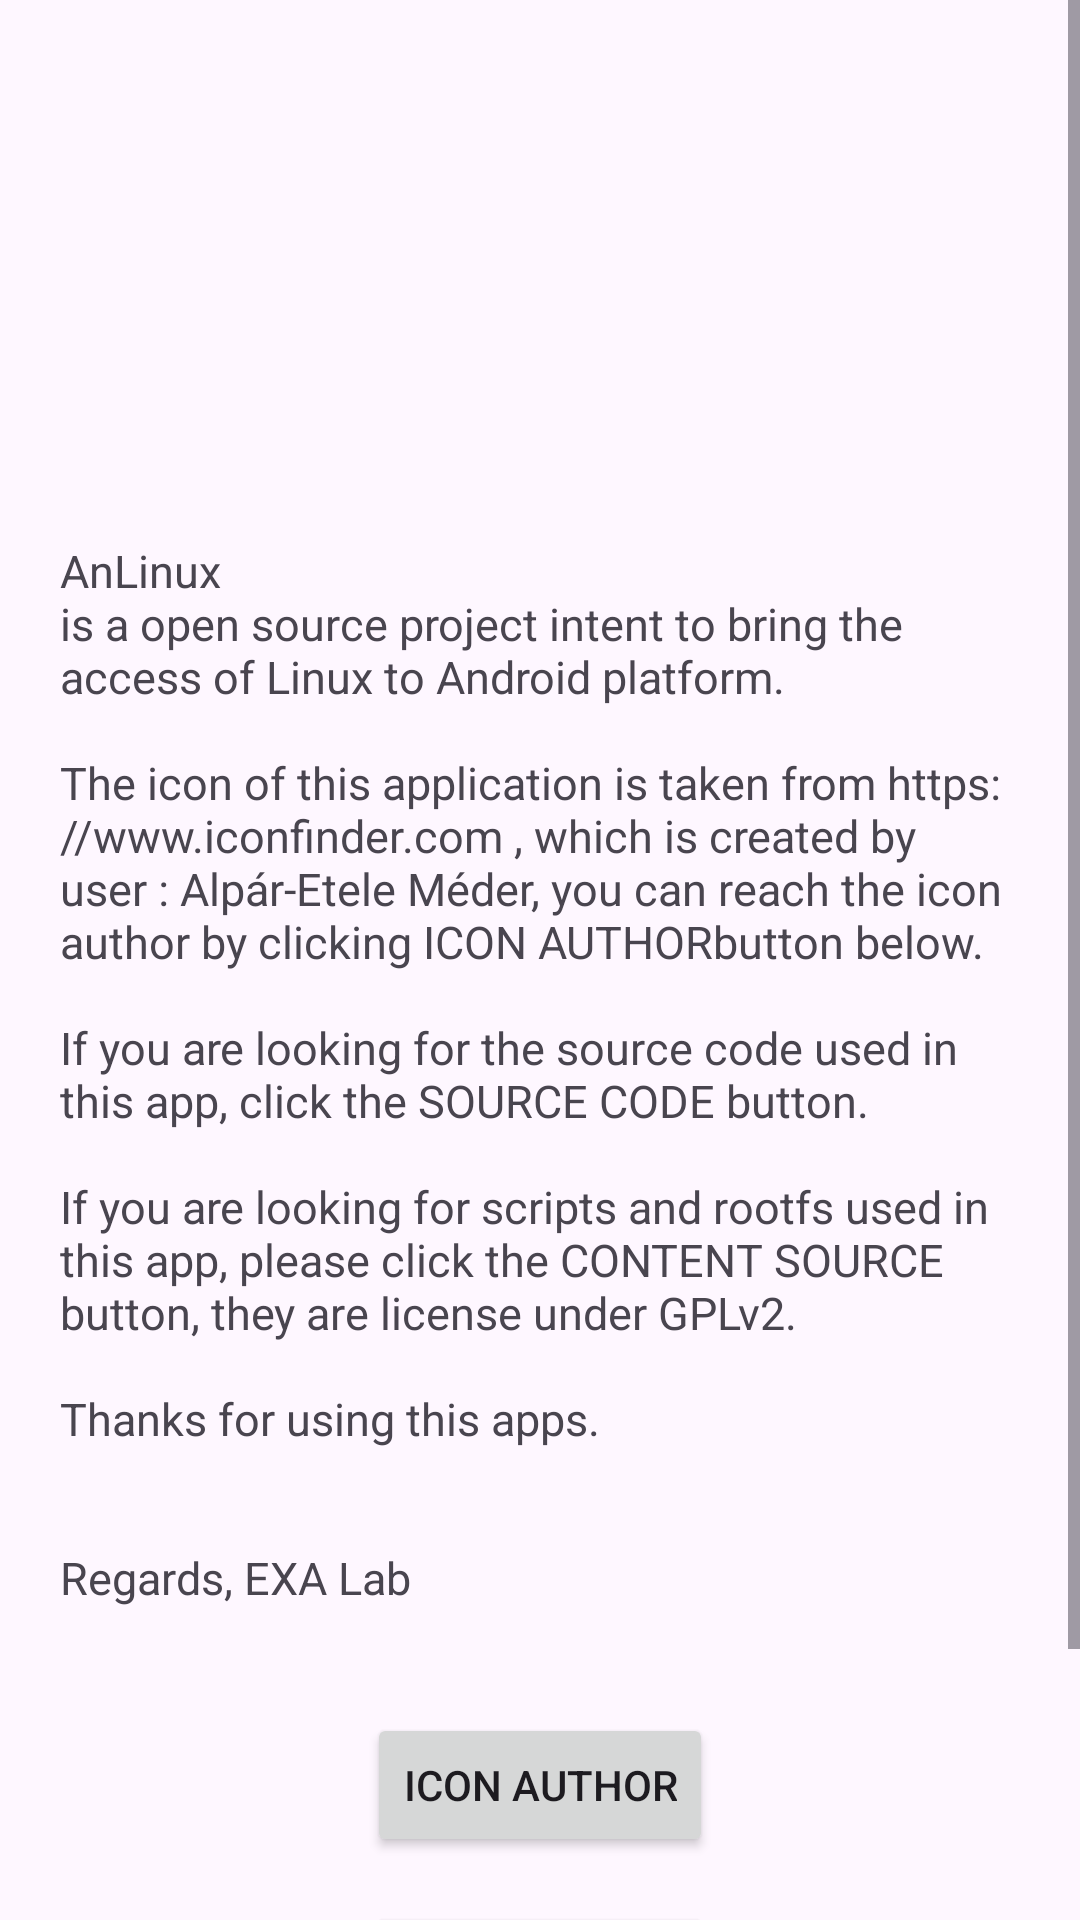

Reconstruct the res/layout file that produces this screen, plus the resources it refers to.
<!-- AndroidManifest.xml: application theme AppTheme.NoActionBar -->
<!-- res/layout/about.xml -->
<?xml version="1.0" encoding="utf-8"?>
<ScrollView xmlns:android="http://schemas.android.com/apk/res/android"
    xmlns:tools="http://schemas.android.com/tools"
    android:orientation="vertical"
    android:layout_width="match_parent"
    android:layout_height="match_parent">

    <RelativeLayout
        android:layout_width="match_parent"
        android:layout_height="wrap_content">

        <ImageView
            tools:ignore="ContentDescription"
            android:id="@+id/imageView"
            android:layout_width="100dp"
            android:layout_height="100dp"
            android:layout_centerHorizontal="true"
            android:src="@mipmap/ic_launcher"
            android:layout_marginTop="30dp"/>

        <TextView
            android:id="@+id/textView"
            android:layout_width="match_parent"
            android:layout_height="match_parent"
            android:text="@string/about_content"
            android:layout_centerHorizontal="true"
            android:layout_centerVertical="true"
            android:layout_below="@id/imageView"
            android:textSize="15sp"
            android:layout_marginLeft="20dp"
            android:layout_marginRight="20dp"
            android:layout_marginTop="50dp"
            android:layout_marginBottom="20dp"/>

        <Button
            android:id="@+id/button"
            android:layout_width="wrap_content"
            android:layout_height="wrap_content"
            android:layout_centerHorizontal="true"
            android:layout_centerVertical="true"
            android:layout_below="@id/textView"
            android:layout_marginTop="15dp"
            android:text="@string/icon_author"/>

        <Button
            android:id="@+id/button2"
            android:layout_width="wrap_content"
            android:layout_height="wrap_content"
            android:layout_centerHorizontal="true"
            android:layout_centerVertical="true"
            android:layout_below="@id/button"
            android:layout_marginTop="15dp"
            android:text="@string/source_code"/>

        <Button
            android:id="@+id/button3"
            android:layout_width="wrap_content"
            android:layout_height="wrap_content"
            android:layout_centerHorizontal="true"
            android:layout_centerVertical="true"
            android:layout_below="@id/button2"
            android:layout_marginTop="15dp"
            android:text="@string/content_source_code"/>

    </RelativeLayout>

</ScrollView>
<!-- resources referenced by this layout -->
<resources>
  <string name="about_content">AnLinux\nis a open source project intent to bring the access of Linux to Android platform.\n\nThe icon of this application is taken from https://www.iconfinder.com , which is created by user : "Alpár-Etele Méder", you can reach the icon author by clicking "ICON AUTHOR" button below.\n\nIf you are looking for the source code used in this app, click the SOURCE CODE button.\n\nIf you are looking for scripts and rootfs used in this app, please click the CONTENT SOURCE button, they are license under GPLv2.\n\nThanks for using this apps.\n\n\nRegards, EXA Lab</string>
  <string name="content_source_code">Content Source</string>
  <string name="icon_author">Icon Author</string>
  <string name="source_code">Source Code</string>
  <style name="AppTheme.NoActionBar">
          <item name="windowActionBar">false</item>
          <item name="windowNoTitle">true</item>
      </style>
</resources>
